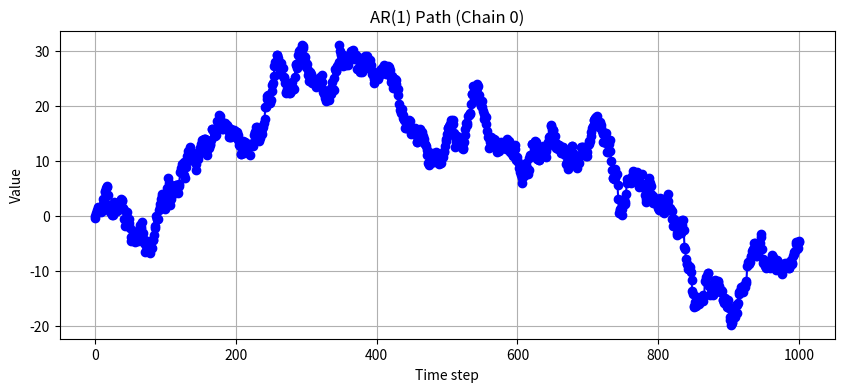
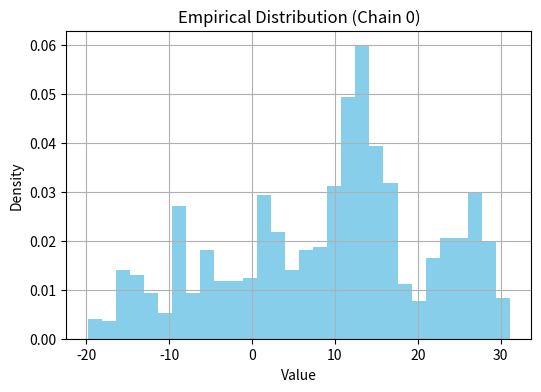
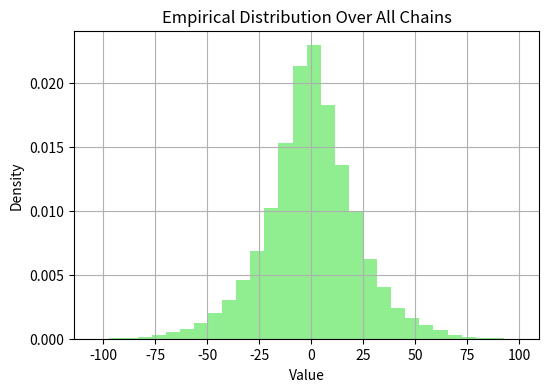
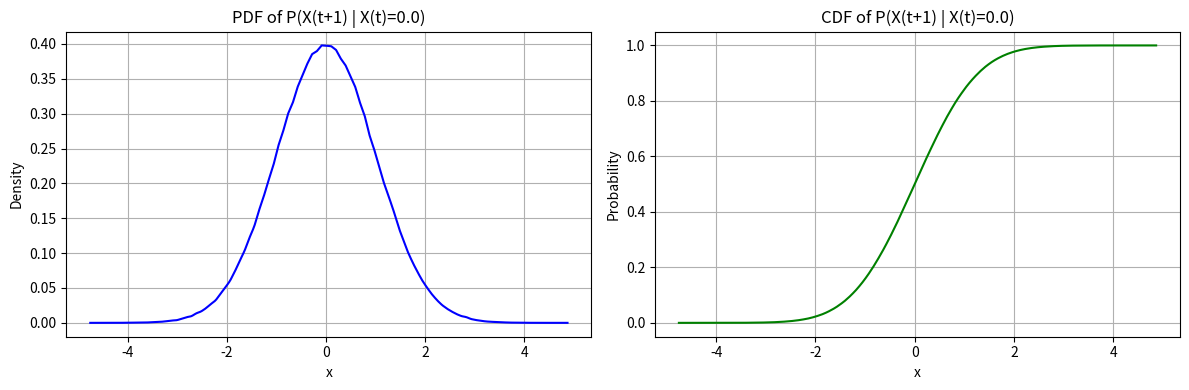

The matplotlib source for these figures, in order:
import numpy as np
import matplotlib.pyplot as plt


class AR1Model:
    def __init__(self, phi, initial_mean=0.0, initial_std=1.0, transition_std=1.0):
        """
        phi: autoregressive coefficient (scalar)
        initial_mean: mean of initial distribution
        initial_std: std deviation of initial distribution
        """
        self.phi = phi
        self.initial_mean = initial_mean
        self.initial_std = initial_std
        self.current_state = None
        self.path = None
        self.transition_std=transition_std

    def reset(self, num_chains=1):
        """
        Reset the model with initial values drawn from N(initial_mean, initial_std^2).
        """
        self.current_state = np.random.normal(self.initial_mean, self.initial_std, size=num_chains)
        self.path = [self.current_state.copy()]

    def reset_to_state(self, state, num_chains=1):
        """
        Reset to a specific state.
        """
        self.current_state = np.ones(num_chains) * state
        self.path = [self.current_state.copy()]

    def step(self):
        """
        Perform one AR(1) step.
        """
        noise = np.random.normal(0, self.transition_std, size=self.current_state.shape)
        next_state = self.phi * self.current_state + noise
        self.current_state = next_state
        self.path.append(self.current_state.copy())

    def simulate(self, steps, num_chains=1, reset=True):
        """
        Simulate the AR(1) process.

        Returns:
            numpy array of shape (num_chains, steps+1)
        """
        if reset:
            self.reset(num_chains=num_chains)
        else:
            self.path = list(self.path)

        for _ in range(steps):
            self.step()

        self.path = np.stack(self.path, axis=1)  # shape (num_chains, steps+1)
        return self.path

    def plot_path(self, chain_index=0):
        """
        Plot a single trajectory.
        """
        if self.path is None:
            raise ValueError("No path found. Run simulate() first.")
        path = self.path[chain_index]

        plt.figure(figsize=(10, 4))
        plt.plot(path, marker='o', linestyle='-', color='blue')
        plt.xlabel('Time step')
        plt.ylabel('Value')
        plt.title(f'AR(1) Path (Chain {chain_index})')
        plt.grid(True)
        plt.show()

    def plot_empirical_distribution(self, chain_index=0, bins=30):
        """
        Histogram of values in one chain.
        """
        if self.path is None:
            raise ValueError("No path found. Run simulate() first.")

        path = self.path[chain_index]

        plt.figure(figsize=(6, 4))
        plt.hist(path, bins=bins, density=True, color='skyblue')
        plt.xlabel('Value')
        plt.ylabel('Density')
        plt.title(f'Empirical Distribution (Chain {chain_index})')
        plt.grid(True)
        plt.show()

    def plot_average_distribution(self, bins=30):
        """
        Histogram over all values from all chains.
        """
        if self.path is None:
            raise ValueError("No path found. Run simulate() first.")

        values = self.path.flatten()

        plt.figure(figsize=(6, 4))
        plt.hist(values, bins=bins, density=True, color='lightgreen')
        plt.xlabel('Value')
        plt.ylabel('Density')
        plt.title('Empirical Distribution Over All Chains')
        plt.grid(True)
        plt.show()

    def estimate_transition_kernel(self, x0, n_steps=1, num_samples=10000, bins=100):
        """
        Estimate the PDF and CDF of the transition kernel P(X_{t+n} | X_t = x0)
        using histogram and empirical CDF.
        """
        self.reset_to_state(x0, num_samples)
        self.simulate(n_steps, num_chains=num_samples, reset=False)
        final_states = self.path[:, -1]

        hist_counts, bin_edges = np.histogram(final_states, bins=bins, density=True)
        bin_centers = 0.5 * (bin_edges[:-1] + bin_edges[1:])

        def pdf_func(x):
            return np.interp(x, bin_centers, hist_counts, left=0, right=0)

        sorted_samples = np.sort(final_states)
        def cdf_func(x):
            x = np.array([x])
            out = np.searchsorted(sorted_samples, x, side="right") / num_samples
            return out[0,:]

        return pdf_func, cdf_func, bin_centers

    def plot_transition_kernel(self, x0, n_steps=1, num_samples=10000, bins=100):
        pdf, cdf, bin_centers = self.estimate_transition_kernel(x0, n_steps, num_samples, bins)
        x_vals = np.linspace(bin_centers[0], bin_centers[-1], 300)

        import matplotlib.pyplot as plt
        plt.figure(figsize=(12, 4))

        plt.subplot(1, 2, 1)
        plt.plot(x_vals, pdf(x_vals), color='blue')
        plt.title(f"PDF of P(X(t+{n_steps}) | X(t)={x0})")
        plt.xlabel("x")
        plt.ylabel("Density")
        plt.grid(True)

        plt.subplot(1, 2, 2)
        plt.plot(x_vals, cdf(x_vals), color='green')
        plt.title(f"CDF of P(X(t+{n_steps}) | X(t)={x0})")
        plt.xlabel("x")
        plt.ylabel("Probability")
        plt.grid(True)

        plt.tight_layout()
        plt.show()


phi = 1


mc = AR1Model(phi=phi,initial_std=0.0)

path = mc.simulate(1000,1000)

mc.plot_path()
mc.plot_empirical_distribution()
mc.plot_average_distribution()




mc.plot_transition_kernel(0.0, num_samples=10**6)


from mpl_toolkits.mplot3d import Axes3D
